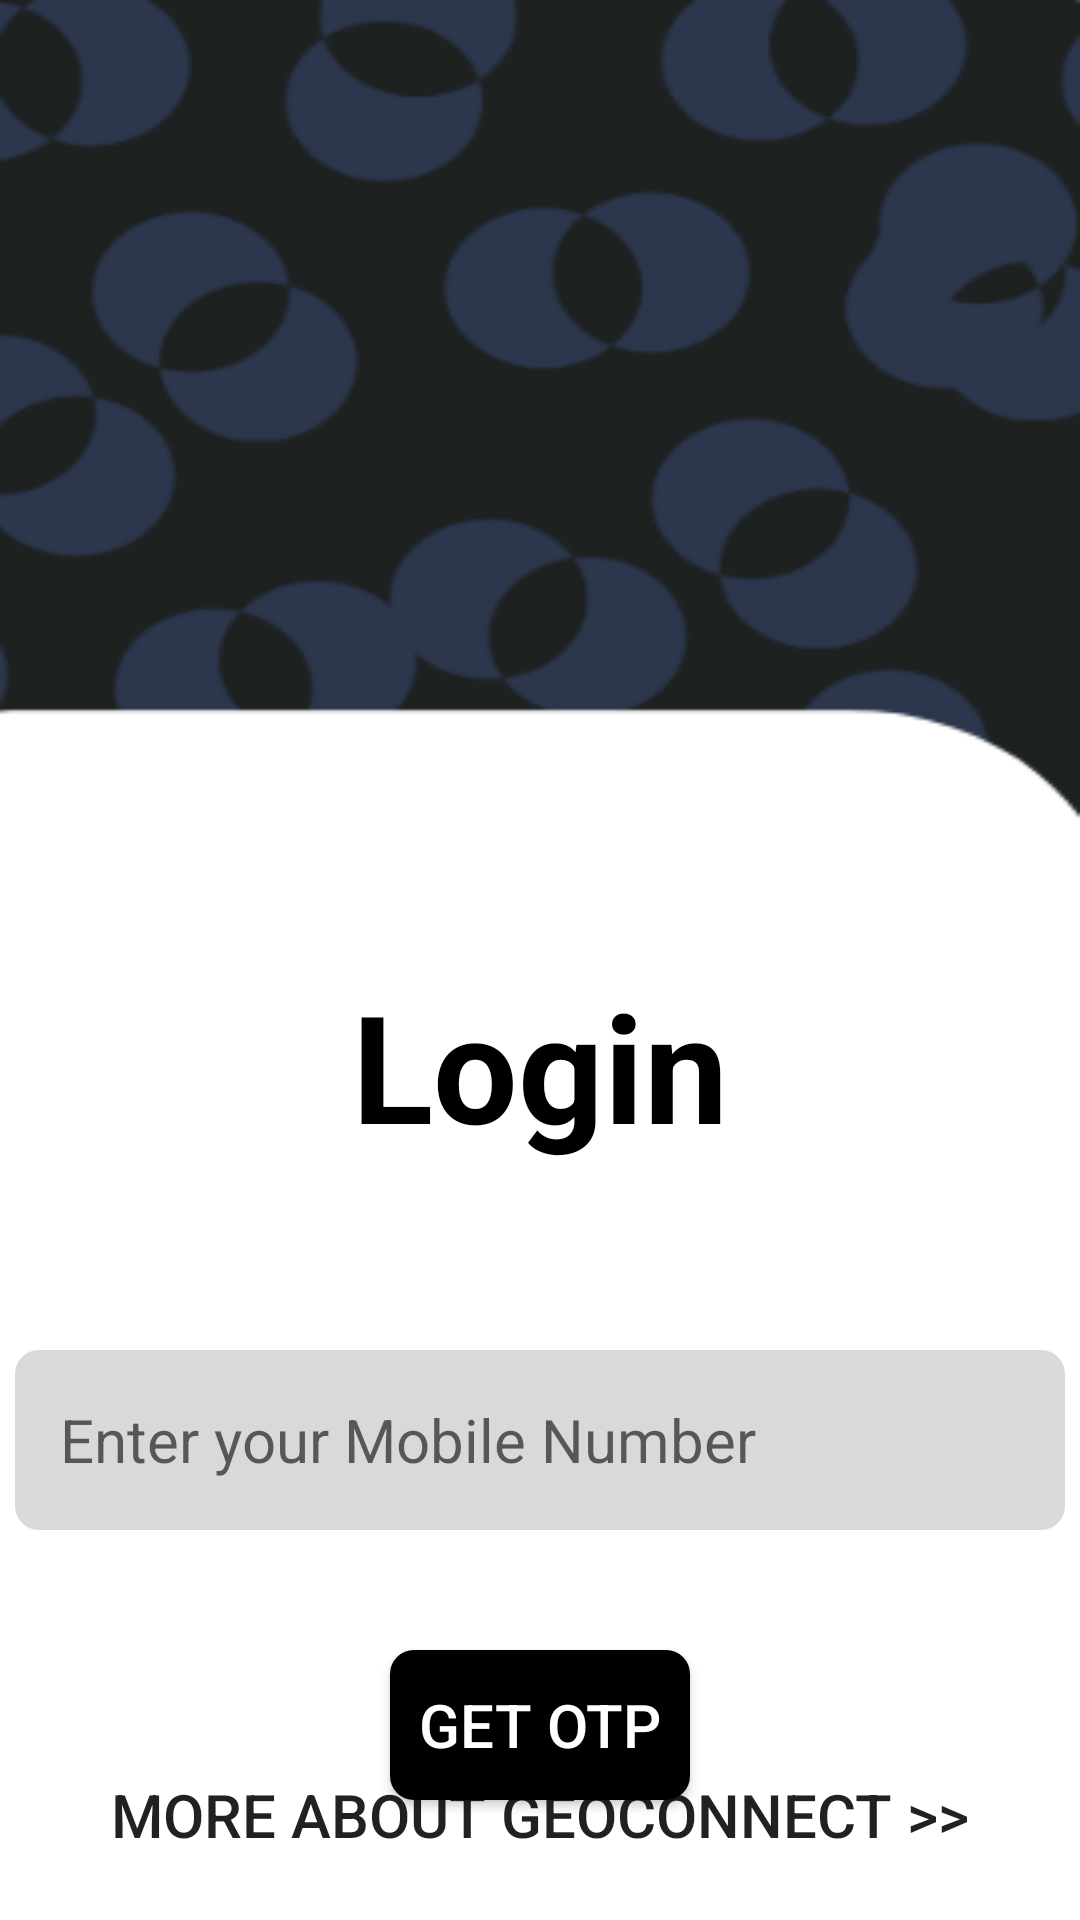

This screen was rendered from an Android layout file. Write that file and the resources it references.
<!-- AndroidManifest.xml: application theme Base.Theme.GeoConnect -->
<!-- res/layout/activity_main.xml -->
<?xml version="1.0" encoding="utf-8"?>
<RelativeLayout xmlns:android="http://schemas.android.com/apk/res/android"
    xmlns:app="http://schemas.android.com/apk/res-auto"
    xmlns:tools="http://schemas.android.com/tools"
    android:layout_width="match_parent"
    android:layout_height="match_parent"
    android:background="@drawable/background_login"
    tools:context=".MainActivity">

    <TextView
        android:id="@+id/login"
        android:layout_width="450dp"
        android:layout_height="70dp"
        android:text="Login"
        android:textColor="@color/black"
        android:textSize="50sp"
        android:textStyle="bold"
        android:gravity="center"
        app:layout_constraintBottom_toBottomOf="parent"
        app:layout_constraintEnd_toEndOf="parent"
        app:layout_constraintStart_toStartOf="parent"
        app:layout_constraintTop_toTopOf="parent"
        android:layout_marginTop="320dp"/>
    <EditText
        android:id="@+id/number"
        android:layout_width="350dp"
        android:layout_height="60dp"
        android:layout_centerHorizontal="true"
        android:background="@drawable/rounded_edittext"
        android:layout_below="@id/login"
        android:inputType="number"
        android:maxLength="10"
        android:paddingStart="15dp"
        android:textSize="20sp"
        android:hint="Enter your Mobile Number"
        android:textColor="@color/grey"
        android:layout_marginTop="60dp"/>
    <Button
        android:id="@+id/otp"
        android:layout_width="100dp"
        android:layout_height="50dp"
        android:layout_centerHorizontal="true"
        android:background="@drawable/rounded_button"
        android:gravity="center"
        android:layout_below="@id/number"
        android:textSize="20sp"
        android:text="Get OTP"
        android:textColor="@color/white"
        android:layout_marginTop="40dp"/>

    <Button
        android:layout_width="450dp"
        android:layout_height="50dp"
        android:layout_alignParentBottom="true"
        android:layout_marginBottom="10dp"
        android:background="@android:color/transparent"
        android:gravity="center"
        android:textSize="20sp"
        android:text="More about GeoConnect >>" />

</RelativeLayout>
<!-- resources referenced by this layout -->
<resources>
  <color name="black">#FF000000</color>
  <color name="grey">#4D4C4C</color>
  <color name="white">#FFFFFFFF</color>
  <!-- drawable background_login: png bitmap (drawable, 19662 bytes) -->
  <!-- drawable rounded_button (drawable) -->
  <shape xmlns:android="http://schemas.android.com/apk/res/android">
      <solid android:color="#FF000000" /> 
      <corners android:radius="8dp" /> 
  </shape>
  <!-- drawable rounded_edittext (drawable) -->
  <shape xmlns:android="http://schemas.android.com/apk/res/android">
      <solid android:color="#d9d9d9" /> 
      <corners android:radius="8dp" /> 
  </shape>
  <style name="Base.Theme.GeoConnect" parent="Theme.AppCompat.Light.DarkActionBar">
          
          
      </style>
</resources>
